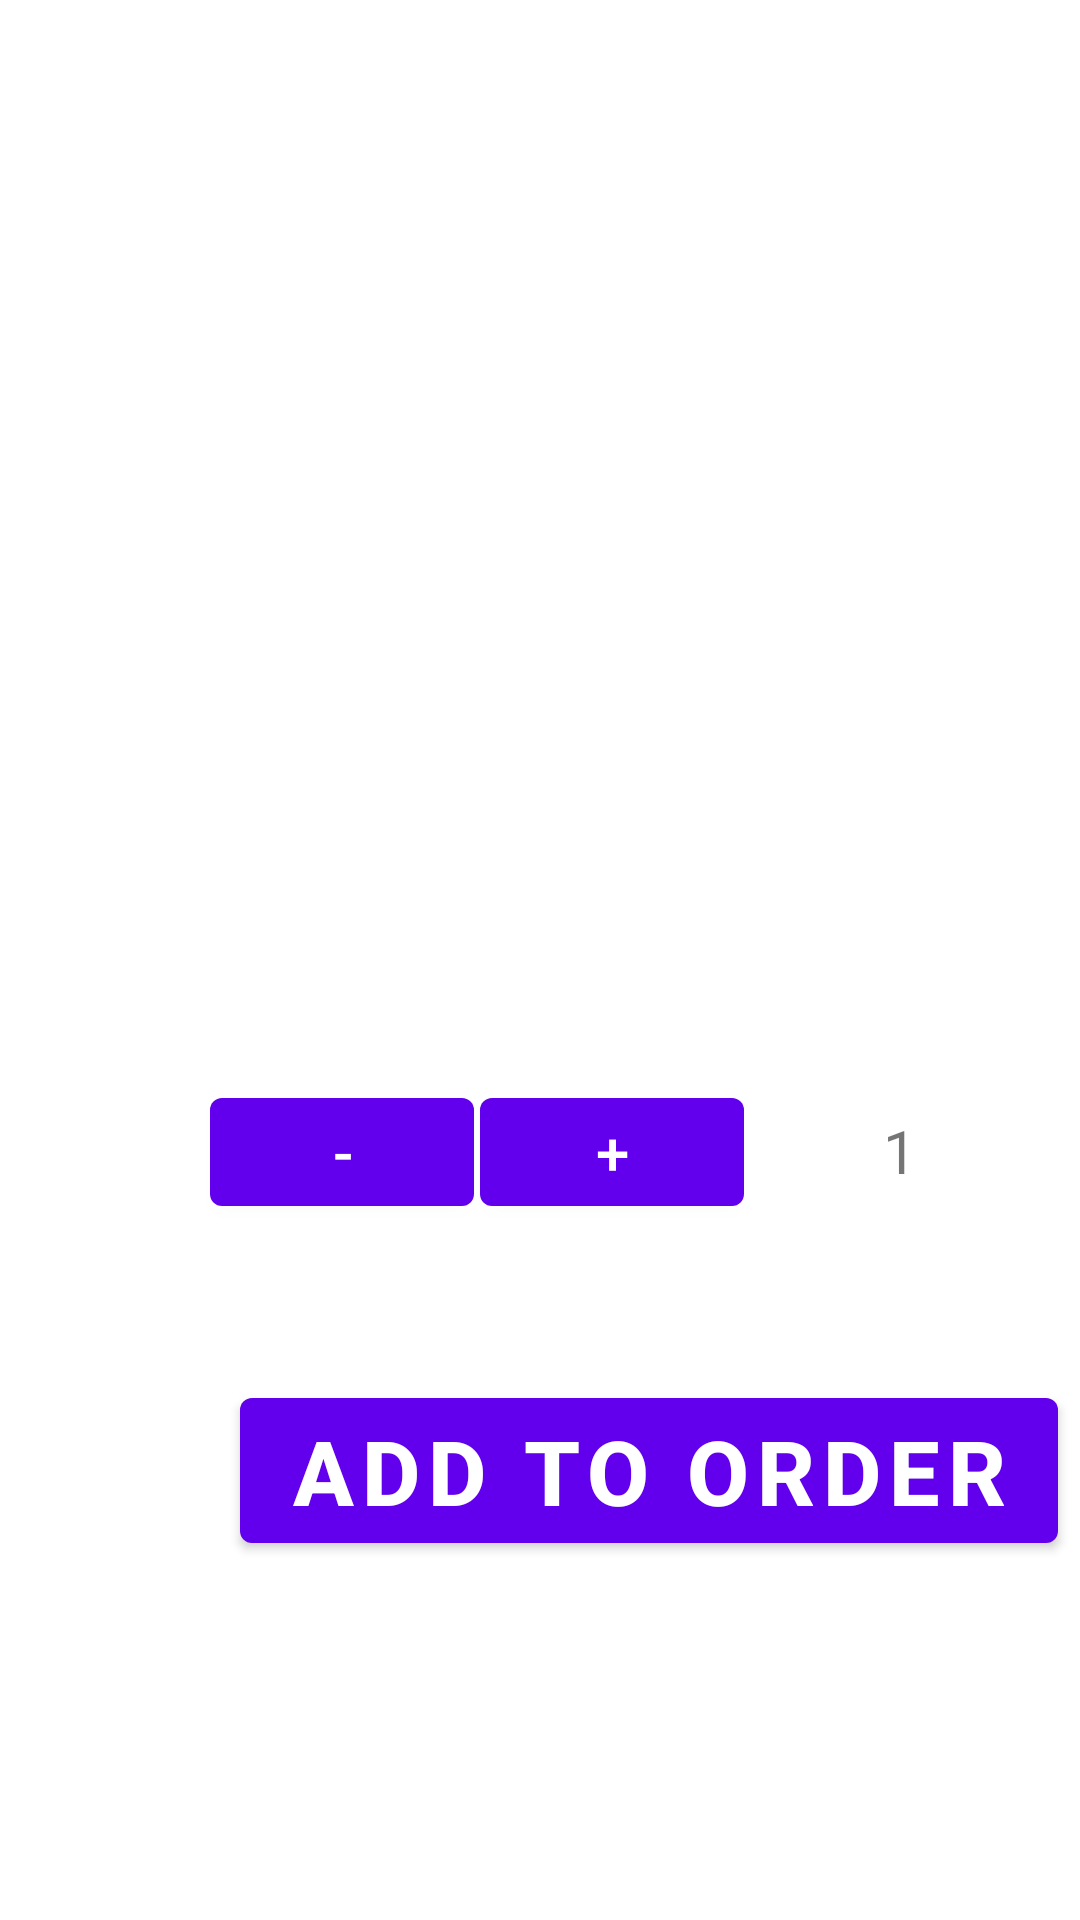

Here is an Android app screen rendered from its layout file. Give the layout XML and the strings, colors and styles it references.
<!-- AndroidManifest.xml: application theme AppTheme -->
<!-- res/layout/activity_open_details.xml -->
<?xml version="1.0" encoding="utf-8"?>
<RelativeLayout
    xmlns:android="http://schemas.android.com/apk/res/android"
    android:layout_width="match_parent"
    android:layout_height="match_parent"
    >

    <ImageView
        android:id="@+id/img"
        android:layout_width="match_parent"
        android:layout_height="wrap_content"
        android:layout_marginTop="30dp"
        />

    <TextView
        android:id="@+id/tv1"
        android:layout_width="match_parent"
        android:layout_height="wrap_content"
        android:text=" "
        android:textSize="30sp"
        android:textStyle="bold"
        android:layout_marginTop="200dp"
        />

    <TextView
        android:id="@+id/tv2"
        android:layout_width="match_parent"
        android:layout_height="wrap_content"
        android:text=" "
        android:textSize="30sp"
        android:textStyle="bold"
        android:layout_marginTop="260dp"
        />

    <Button
        android:id="@+id/b1"
        android:layout_width="wrap_content"
        android:layout_height="wrap_content"
        android:text="-"
        android:layout_marginTop="360dp"
        android:layout_marginLeft="70dp"
        android:textSize="20sp"
        />

    <Button
        android:id="@+id/b2"
        android:layout_width="wrap_content"
        android:layout_height="wrap_content"
        android:text="+"
        android:layout_marginTop="360dp"
        android:layout_marginLeft="160dp"
        android:textSize="20sp"
        />

    <TextView
        android:id="@+id/tv3"
        android:layout_width="40dp"
        android:layout_height="40dp"
        android:text="1"
        android:textAlignment="center"
        android:paddingTop="10dp"
        android:layout_marginTop="360dp"
        android:layout_marginLeft="280dp"
        android:textSize="20sp"
        />

    <Button
        android:id="@+id/b3"
        android:layout_width="wrap_content"
        android:layout_height="wrap_content"
        android:text="Add to order"
        android:textSize="30sp"
        android:textStyle="bold"
        android:layout_marginTop="460dp"
        android:layout_marginLeft="80dp"
        />

    <TextView
        android:id="@+id/tv4"
        android:layout_width="match_parent"
        android:layout_height="wrap_content"
        android:layout_marginTop="560dp"
        />








</RelativeLayout>
<!-- resources referenced by this layout -->
<resources>

</resources>
